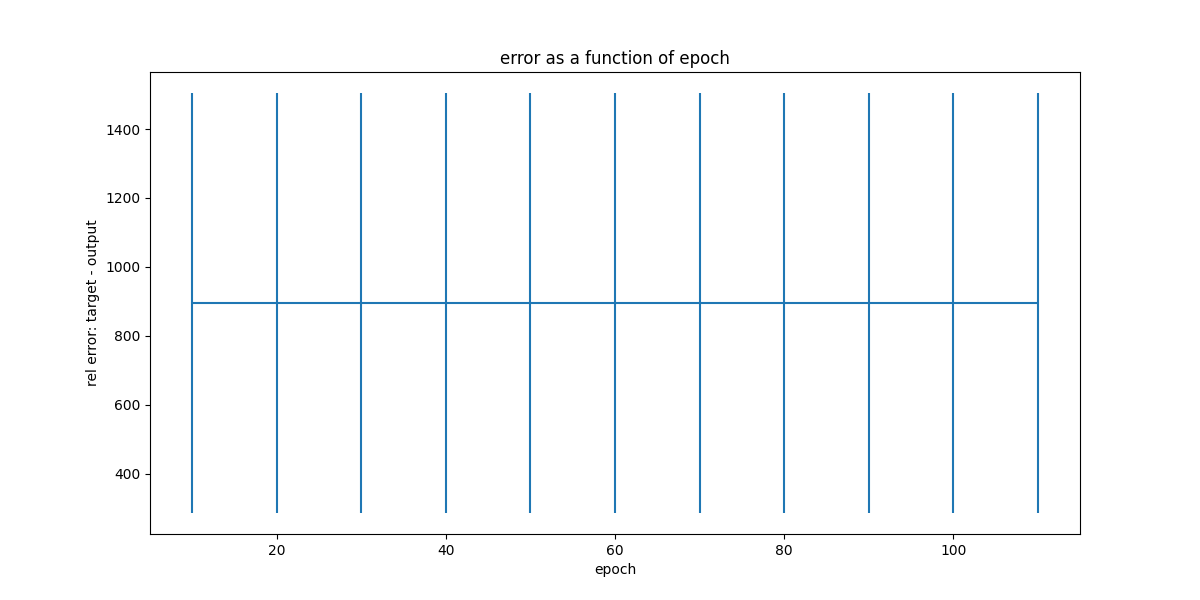

The table this chart was drawn from, first rows:
, epoch, mean, std
0, 10, 895.4, 609.2
1, 20, 895.4, 609.2
2, 30, 895.4, 609.2
3, 40, 895.4, 609.2
4, 50, 895.4, 609.2
5, 60, 895.4, 609.2
6, 70, 895.4, 609.2
7, 80, 895.4, 609.2
8, 90, 895.4, 609.2
9, 100, 895.4, 609.2
10, 110, 895.4, 609.2
